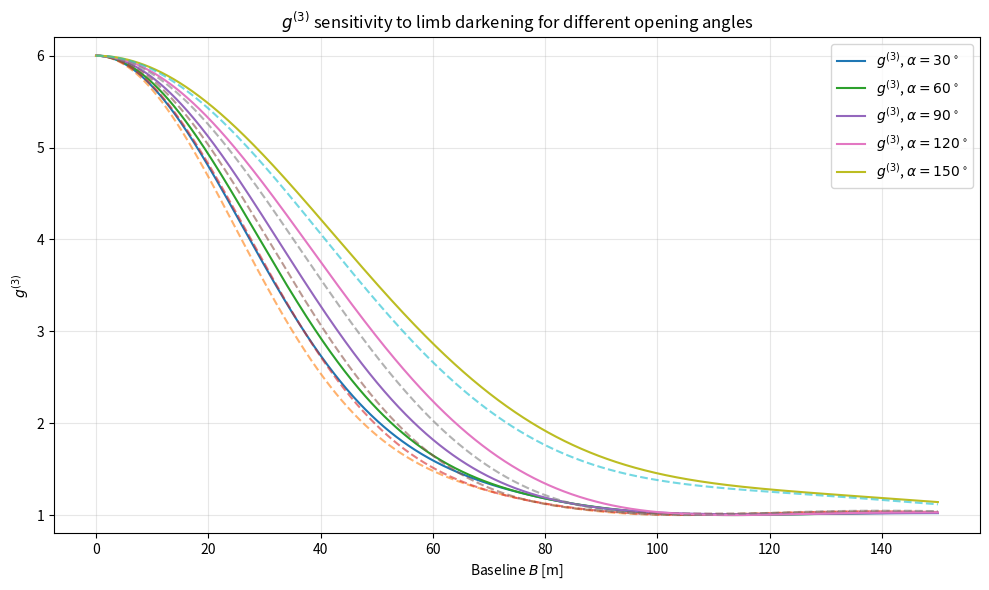

This chart was generated by the following Python code:
import numpy as np
import matplotlib.pyplot as plt
from scipy.special import j1

# --- Parameters ---
lam = 416e-9
theta_mas = 1.0
theta = theta_mas * 1e-3 * (np.pi / 648000.0)

u_ud = 0.0
u_ld = 0.6

# baseline range
B = np.linspace(0.0, 150.0, 4000)

# opening angles (degrees)
angles_deg = [30, 60, 90, 120, 150]

def g_ld(B, u):
    x = np.pi * theta * B / lam
    g = np.ones_like(x)

    m = x != 0
    term_ud = 2 * j1(x[m]) / x[m]
    term_mu = 2 * ((np.sin(x[m]) / x[m]) - np.cos(x[m])) / x[m]**2
    g[m] = ((1 - u) * term_ud + u * term_mu) / (1 - u / 3)
    return g

plt.figure(figsize=(10, 6))

for alpha_deg in angles_deg:
    alpha = np.deg2rad(alpha_deg)

    B12 = B
    B23 = B
    B31 = 2 * B * np.cos(alpha / 2)

    # coherence
    g12_ud = g_ld(B12, u_ud)
    g23_ud = g_ld(B23, u_ud)
    g31_ud = g_ld(np.abs(B31), u_ud)

    g12_ld = g_ld(B12, u_ld)
    g23_ld = g_ld(B23, u_ld)
    g31_ld = g_ld(np.abs(B31), u_ld)

    # correlations
    g2_ud = 1 + g12_ud**2
    g2_ld = 1 + g12_ld**2

    g3_ud = (1 + g12_ud**2 + g23_ud**2 + g31_ud**2
               + 2 * g12_ud * g23_ud * g31_ud)

    g3_ld = (1 + g12_ld**2 + g23_ld**2 + g31_ld**2
               + 2 * g12_ld * g23_ld * g31_ld)

    # plot: solid = limb-darkened, dashed = UD
    plt.plot(B, g3_ld, label=fr'$g^{{(3)}}$, $\alpha={alpha_deg}^\circ$')
    plt.plot(B, g3_ud, '--', alpha=0.6)

plt.xlabel("Baseline $B$ [m]")
plt.ylabel(r"$g^{(3)}$")
plt.title(r"$g^{(3)}$ sensitivity to limb darkening for different opening angles")
plt.ylim(0.8, 6.2)
plt.grid(alpha=0.3)
plt.legend()
plt.tight_layout()
plt.show()
